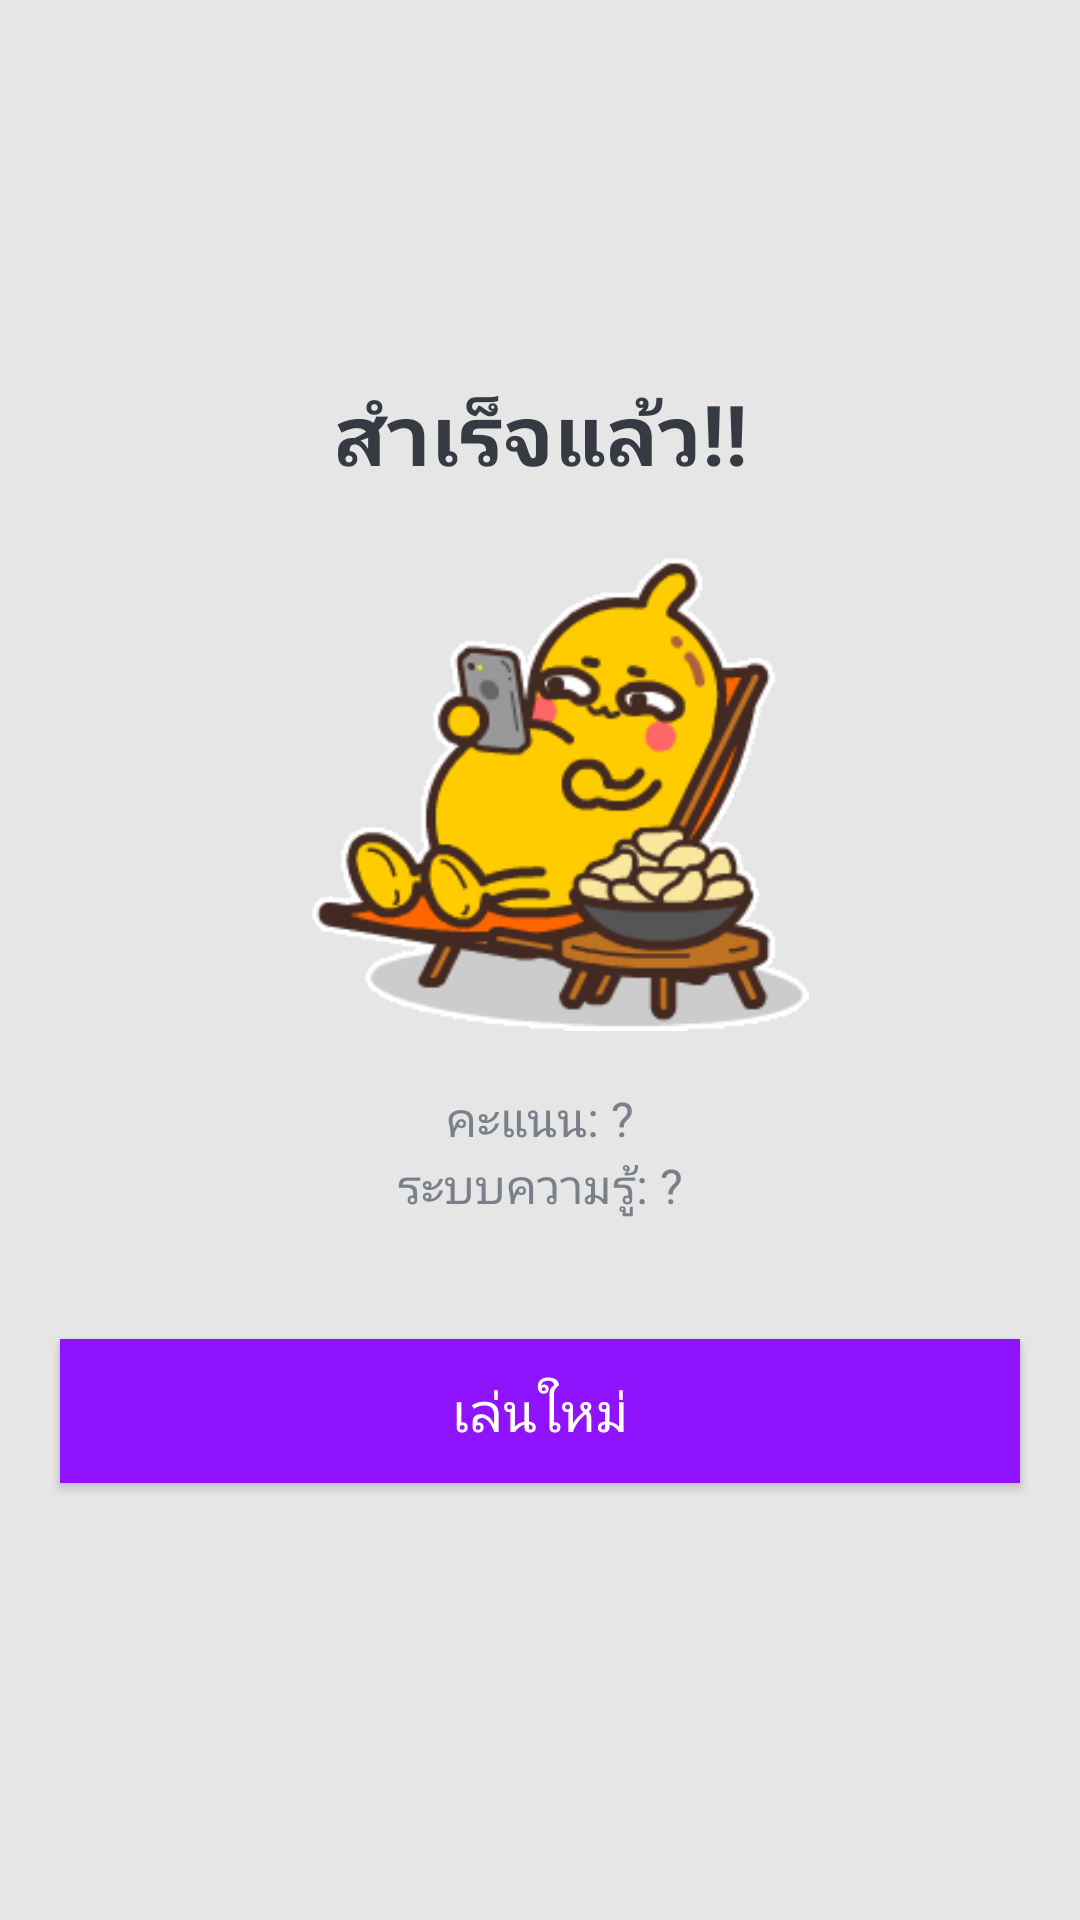

Reconstruct the res/layout file that produces this screen, plus the resources it refers to.
<!-- AndroidManifest.xml: activity theme NoActionBarTheme -->
<!-- res/layout/activity_ending.xml -->
<?xml version="1.0" encoding="utf-8"?>
<LinearLayout xmlns:android="http://schemas.android.com/apk/res/android"
    xmlns:app="http://schemas.android.com/apk/res-auto"
    xmlns:tools="http://schemas.android.com/tools"
    android:layout_width="match_parent"
    android:layout_height="match_parent"
    android:gravity="center"
    android:background="@color/primary_background2"
    android:orientation="vertical"
    tools:context=".views.EndingActivity">
    <TextView
        android:layout_width="match_parent"
        android:layout_height="wrap_content"
        android:gravity="center"
        android:text="สำเร็จแล้ว!!"
        android:textColor="@color/primary_font"
        android:textSize="28sp"
        android:textStyle="bold"/>
    <ImageView
        android:layout_width="wrap_content"
        android:layout_height="180dp"
        android:layout_marginBottom="18dp"
        android:layout_gravity="center"
        android:src="@drawable/ending"/>
    <TextView
        android:id="@+id/tv_score"
        android:layout_width="match_parent"
        android:layout_height="wrap_content"
        android:gravity="center"
        android:text="คะแนน: ?"
        android:textColor="@color/primary_font_soft"
        android:textSize="16sp"/>
    <TextView
        android:id="@+id/tv_grade"
        android:layout_width="match_parent"
        android:layout_height="wrap_content"
        android:layout_marginBottom="20dp"
        android:gravity="center"
        android:text="ระบบความรู้: ?"
        android:textColor="@color/primary_font_soft"
        android:textSize="16sp"/>
    <Button
        android:id="@+id/btn_replay"
        android:layout_width="match_parent"
        android:layout_height="wrap_content"
        android:layout_margin="20dp"
        android:background="@color/primary"
        android:text="เล่นใหม่"
        android:textColor="@color/white"
        android:textSize="18sp"/>
</LinearLayout>
<!-- resources referenced by this layout -->
<resources>
  <color name="primary">#9013FE</color>
  <color name="primary_background2">#e6e6e6</color>
  <color name="primary_font">#363A43</color>
  <color name="primary_font_soft">#7A8089</color>
  <color name="white">#FFFFFFFF</color>
  <!-- drawable ending: gif bitmap (drawable, 16706 bytes) -->
  <style name="NoActionBarTheme" parent="Theme.MaterialComponents.Light.NoActionBar">
          <item name="colorPrimary">@color/purple_500</item>
          <item name="colorPrimaryVariant">@color/purple_700</item>
          <item name="colorOnPrimary">@color/white</item>
      </style>
  <color name="purple_500">#FF6200EE</color>
  <color name="purple_700">#FF3700B3</color>
</resources>
